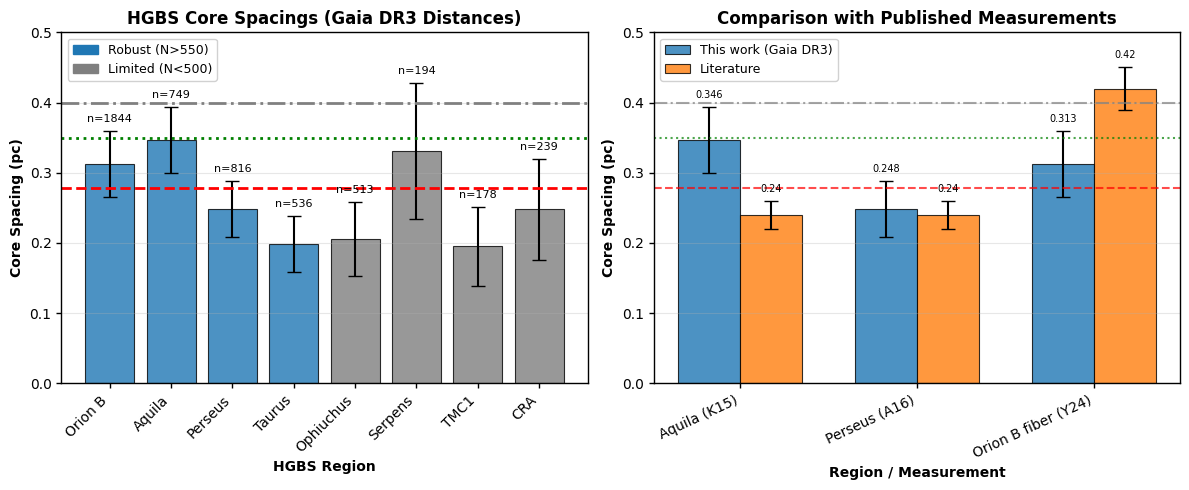

Python code for this plot: (Note: this script raises an exception after producing the figure.)
#!/usr/bin/env python3
"""
Generate Figure 1: Core spacing comparison with Gaia DR3 distances

This script creates the spacing comparison figure with updated Gaia DR3 values.
"""

import numpy as np
import matplotlib.pyplot as plt
import matplotlib.patches as mpatches
from matplotlib import rcParams

# Set up figure parameters for MNRAS
rcParams['font.family'] = 'serif'
rcParams['font.serif'] = ['Times New Roman']
rcParams['font.size'] = 10
rcParams['axes.linewidth'] = 1.0
rcParams['xtick.major.width'] = 1.0
rcParams['ytick.major.width'] = 1.0

# HGBS region data with Gaia DR3 distances
regions = ['Orion B', 'Aquila', 'Perseus', 'Taurus', 'Ophiuchus', 'Serpens', 'TMC1', 'CRA']
distances = np.array([386, 436, 296, 135, 137, 458, 135, 150])  # pc (Gaia DR3)
n_cores = np.array([1844, 749, 816, 536, 513, 194, 178, 239])
spacings = np.array([0.313, 0.346, 0.248, 0.198, 0.206, 0.331, 0.195, 0.248])  # pc (Gaia DR3)
std_errors = np.array([0.047, 0.047, 0.040, 0.040, 0.053, 0.097, 0.056, 0.072])  # pc
status = ['Robust', 'Robust', 'Robust', 'Robust', 'Limited', 'Limited', 'Limited', 'Limited']

# Weighted mean (from Table 1)
weighted_mean = 0.279  # pc
weighted_mean_error = 0.009  # pc

# 3D-corrected value
spacing_3d = 0.35  # pc (approximately 3.5 * 0.1 pc)

# Theoretical IM92 prediction
im92_prediction = 0.4  # pc (4 * 0.1 pc)

# Literature values for comparison
literature_regions = ['Aquila (K15)', 'Perseus (A16)', 'Orion B fiber (Y24)']
literature_spacings = [0.24, 0.24, 0.42]
literature_errors = [0.02, 0.02, 0.03]

# Create figure with two panels
fig, (ax1, ax2) = plt.subplots(1, 2, figsize=(12, 5))

# Left panel: HGBS region spacings
x_pos = np.arange(len(regions))
colors = ['#1f77b4' if s == 'Robust' else '#7f7f7f' for s in status]

bars = ax1.bar(x_pos, spacings, yerr=std_errors, capsize=5, color=colors,
               edgecolor='black', linewidth=0.8, alpha=0.8)

# Add weighted mean line
ax1.axhline(y=weighted_mean, color='red', linestyle='--', linewidth=2,
            label=f'Weighted mean: {weighted_mean:.3f} ± {weighted_mean_error:.3f} pc')

# Add 3D-corrected line
ax1.axhline(y=spacing_3d, color='green', linestyle=':', linewidth=2,
            label=f'3D-corrected: ~{spacing_3d:.2f} pc')

# Add IM92 prediction
ax1.axhline(y=im92_prediction, color='gray', linestyle='-.', linewidth=2,
            label=f'IM92 theory: ~{im92_prediction:.1f} pc')

ax1.set_xlabel('HGBS Region', fontweight='bold')
ax1.set_ylabel('Core Spacing (pc)', fontweight='bold')
ax1.set_title('HGBS Core Spacings (Gaia DR3 Distances)', fontweight='bold')
ax1.set_xticks(x_pos)
ax1.set_xticklabels(regions, rotation=45, ha='right')
ax1.set_ylim(0, 0.5)
ax1.legend(loc='upper left', fontsize=9, framealpha=0.9)
ax1.grid(axis='y', alpha=0.3)

# Add sample size annotations
for i, (x, n) in enumerate(zip(x_pos, n_cores)):
    ax1.text(x, spacings[i] + std_errors[i] + 0.01, f'n={n}',
             ha='center', va='bottom', fontsize=8, color='black')

# Right panel: Comparison with literature
x_lit = np.arange(len(literature_regions))
width = 0.35

# Our measurements (matching regions)
our_matching = [0.346, 0.248, 0.313]  # Aquila, Perseus, Orion B
our_matching_err = [0.047, 0.040, 0.047]

bars1 = ax2.bar(x_lit - width/2, our_matching, width, yerr=our_matching_err,
                capsize=5, label='This work (Gaia DR3)', color='#1f77b4',
                edgecolor='black', linewidth=0.8, alpha=0.8)

bars2 = ax2.bar(x_lit + width/2, literature_spacings, width, yerr=literature_errors,
                capsize=5, label='Literature', color='#ff7f0e',
                edgecolor='black', linewidth=0.8, alpha=0.8)

# Add reference lines
ax2.axhline(y=weighted_mean, color='red', linestyle='--', linewidth=1.5, alpha=0.7)
ax2.axhline(y=im92_prediction, color='gray', linestyle='-.', linewidth=1.5, alpha=0.7)
ax2.axhline(y=spacing_3d, color='green', linestyle=':', linewidth=1.5, alpha=0.7)

ax2.set_xlabel('Region / Measurement', fontweight='bold')
ax2.set_ylabel('Core Spacing (pc)', fontweight='bold')
ax2.set_title('Comparison with Published Measurements', fontweight='bold')
ax2.set_xticks(x_lit)
ax2.set_xticklabels(literature_regions, rotation=25, ha='right')
ax2.set_ylim(0, 0.5)
ax2.legend(loc='upper left', fontsize=9, framealpha=0.9)
ax2.grid(axis='y', alpha=0.3)

# Add value annotations on bars
for i, (our, lit) in enumerate(zip(our_matching, literature_spacings)):
    ax2.text(i - width/2, our + our_matching_err[i] + 0.01, f'{our:.3f}',
             ha='center', va='bottom', fontsize=7, color='black')
    ax2.text(i + width/2, lit + literature_errors[i] + 0.01, f'{lit:.2f}',
             ha='center', va='bottom', fontsize=7, color='black')

# Create legend for status colors
robust_patch = mpatches.Patch(color='#1f77b4', label='Robust (N>550)')
limited_patch = mpatches.Patch(color='#7f7f7f', label='Limited (N<500)')
ax1.legend(handles=[bars.patches[0], robust_patch, limited_patch],
           loc='upper left', fontsize=9, framealpha=0.9)

plt.tight_layout()

# Save figure
output_path = '/Users/gjw255/astrodata/SWARM/ASTRA-dev-main/W3_HGBS_filaments/final_merged_paper/figures/figure1_spacing_comparison.pdf'
plt.savefig(output_path, format='pdf', dpi=300, bbox_inches='tight')
print(f"✓ Figure 1 saved to {output_path}")

# Also save as PNG for preview
png_path = output_path.replace('.pdf', '.png')
plt.savefig(png_path, format='png', dpi=300, bbox_inches='tight')
print(f"✓ Figure 1 PNG saved to {png_path}")

plt.close()

print("\nFigure 1 Summary:")
print(f"  Weighted mean: {weighted_mean:.3f} ± {weighted_mean_error:.3f} pc")
print(f"  3D-corrected: ~{spacing_3d:.2f} pc")
print(f"  IM92 prediction: ~{im92_prediction:.1f} pc")
print(f"  Ratio to filament width: {weighted_mean/0.1:.2f}× (2D), {spacing_3d/0.1:.1f}× (3D)")
